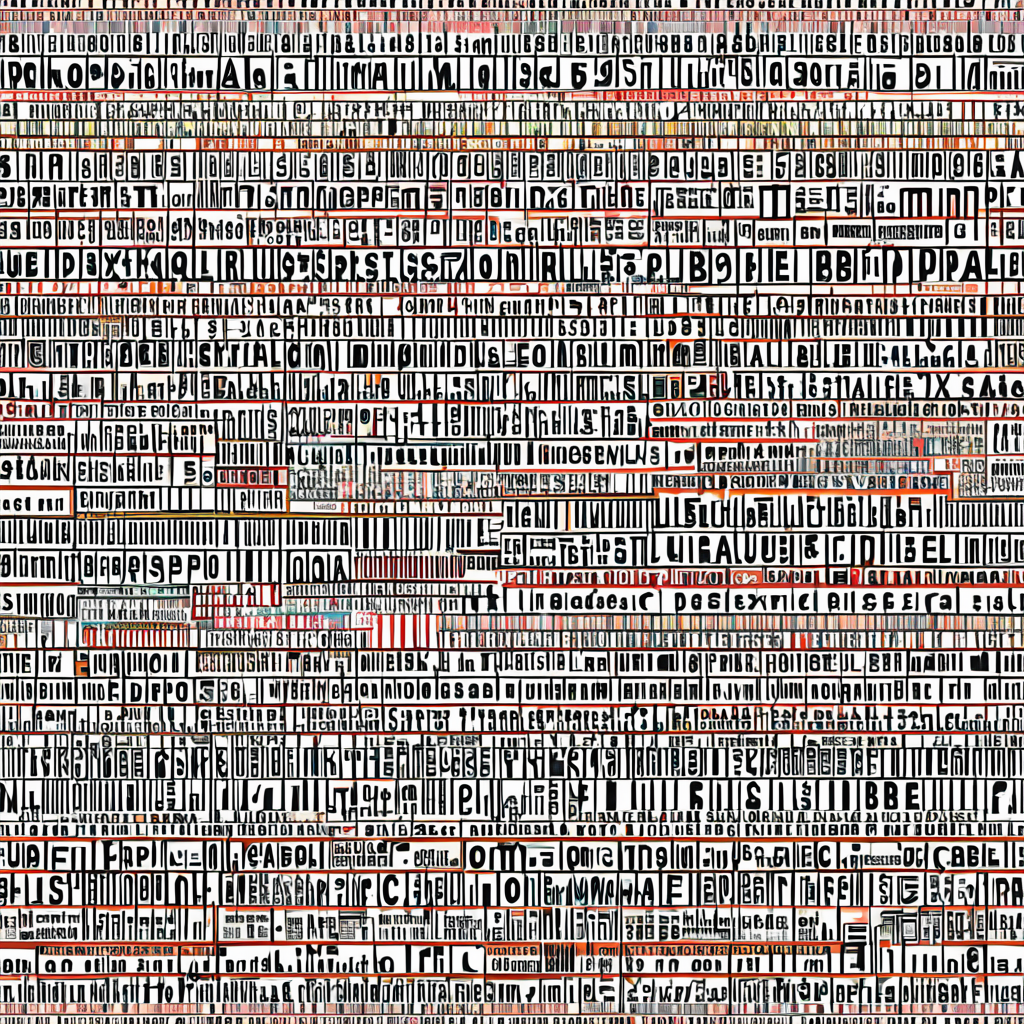
Generation parameters embedded in this image by AUTOMATIC1111 Stable Diffusion web UI or a fork of it (Forge, ...) (PNG 'parameters' text chunk):
<lora:seamless_texture:1> smlstxtr,  The Tower of Babel (language dispersal), (Postmodernism:1.1) (Pop art:1.3), seamless pattern
Negative prompt: bad hands, bad feet, bad faces, weird arms and legs, tattoo, statue, picture frame
Steps: 30, Sampler: DPM++ 2M, Schedule type: Karras, CFG scale: 7, Seed: 4081548133, Size: 1024x1024, Model hash: 33e58e8668, Model: Juggernaut-XI-byRunDiffusion, Token merging ratio: 0.1, Tiling: True, Lora hashes: "seamless_texture: 14f7c93cfec7", Version: v1.10.1